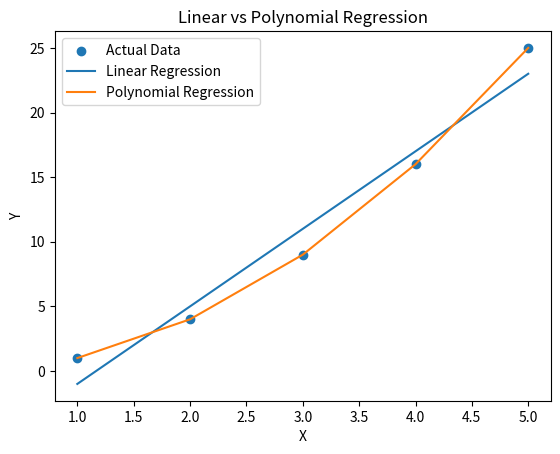

This figure's Python source:

import matplotlib.pyplot as plt

X = [1, 2, 3, 4, 5]
Y = [1, 4, 9, 16, 25]

n = len(X)

mean_x = sum(X) / n
mean_y = sum(Y) / n

m = sum((X[i] - mean_x) * (Y[i] - mean_y)
        for i in range(n)) / sum((x - mean_x) ** 2 for x in X)

c = mean_y - m * mean_x

linear = [m * x + c for x in X]
polynomial = [x ** 2 for x in X]

print("Linear Predictions:", linear)
print("Polynomial Predictions:", polynomial)

plt.scatter(X, Y, label="Actual Data")
plt.plot(X, linear, label="Linear Regression")
plt.plot(X, polynomial, label="Polynomial Regression")
plt.xlabel("X")
plt.ylabel("Y")
plt.title("Linear vs Polynomial Regression")
plt.legend()
plt.savefig("Exp-9-Output.png")
plt.show()
